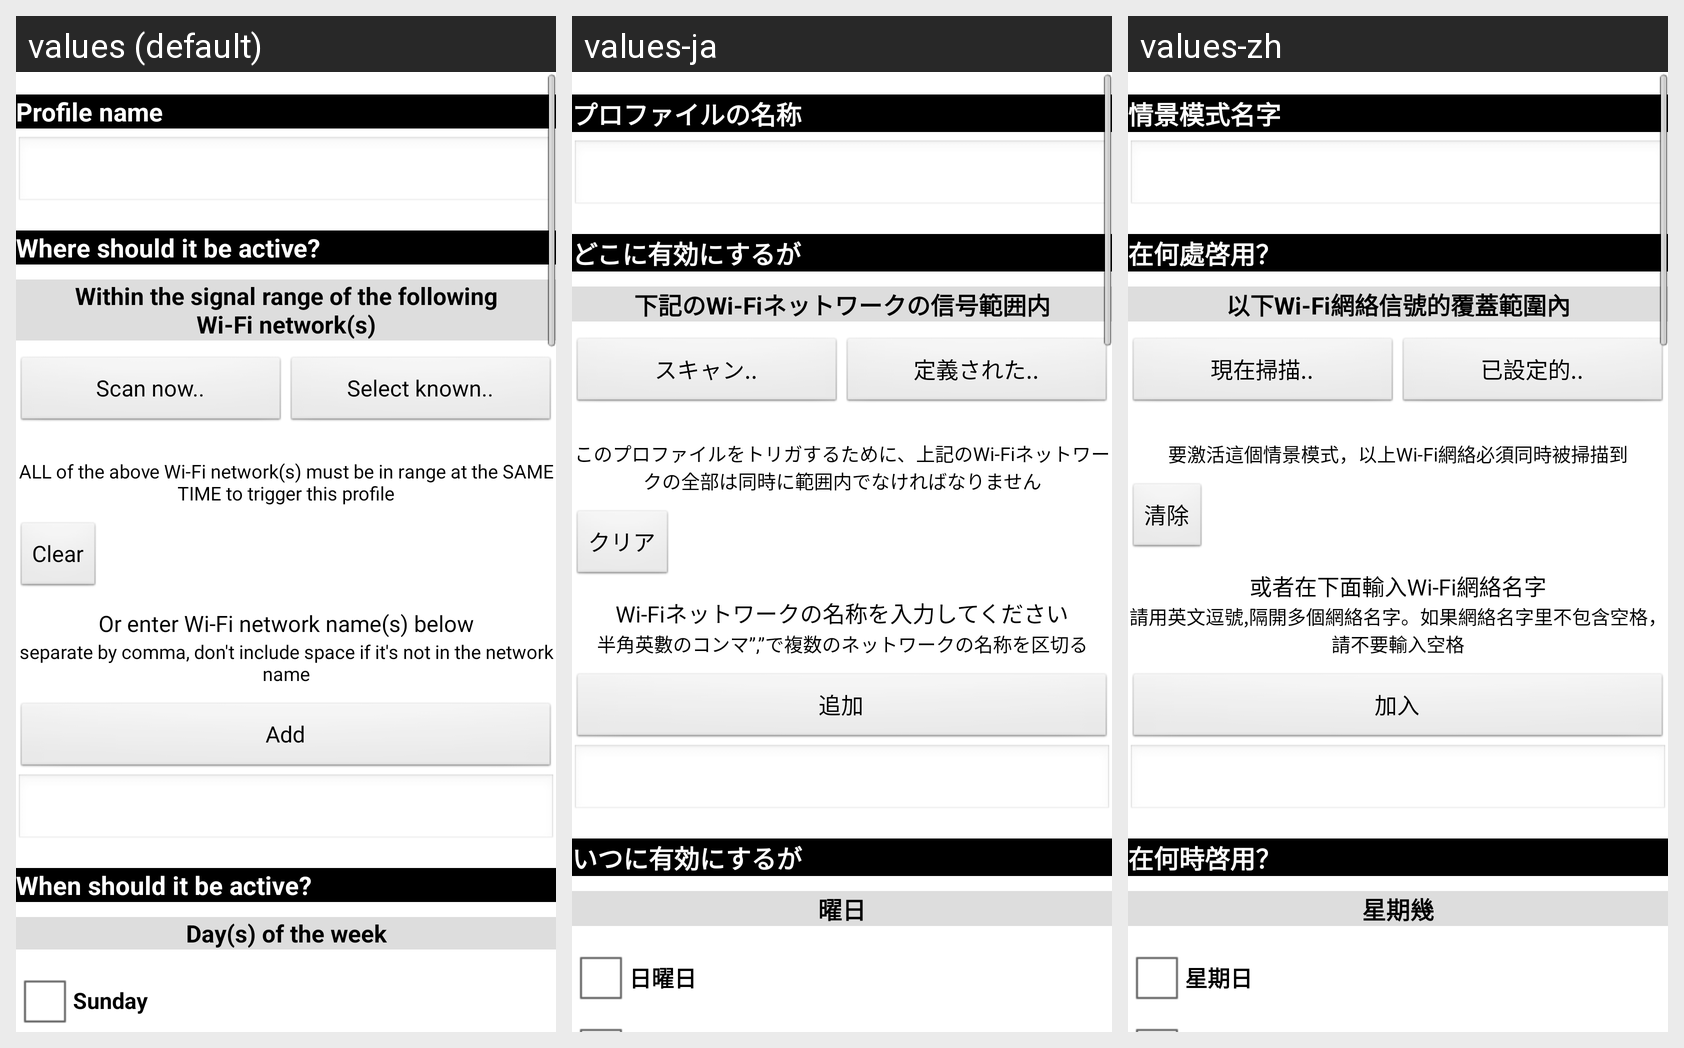

Locale-by-locale string values for the Android screen shown in this grid:
Android screen res/layout/set_profile.xml rendered under 3 locales, left to right: values (default), values-ja, values-zh. Device: Nexus 5 (rendered at 1080×1920; each locale shown at half size, 540×960, under a caption strip naming it); theme android:Theme.Light.
Strings drawn on this screen, with the default value and each locale's value (text and hints the layout hard-codes, and strings that could not be matched under every locale, appear in the picture but are not listed):

profile_name
  values: Profile name
  values-ja: プロファイルの名称
  values-zh: 情景模式名字

where_should_it_be_active
  values: Where should it be active?
  values-ja: どこに有効にするが
  values-zh: 在何處啓用？

within_the_range_of_the_wifi_networks
  values: Within the signal range of the following
      Wi-Fi network(s)
  values-ja: 下記のWi-Fiネットワークの信号範囲内
  values-zh: 以下Wi-Fi網絡信號的覆蓋範圍內

scan_now
  values: Scan now..
  values-ja: スキャン..
  values-zh: 現在掃描..

select_known
  values: Select known..
  values-ja: 定義された..
  values-zh: 已設定的..

all_of_the_wifi_must_be_in_range
  values: ALL of the above Wi-Fi network(s) must be in range at the SAME TIME to trigger this profile
  values-ja: このプロファイルをトリガするために、上記のWi-Fiネットワークの全部は同時に範囲内でなければなりません
  values-zh: 要激活這個情景模式，以上Wi-Fi網絡必須同時被掃描到

clear
  values: Clear
  values-ja: クリア
  values-zh: 清除

or_enter_ssid
  values: Or enter Wi-Fi network name(s) below
  values-ja: Wi-Fiネットワークの名称を入力してください
  values-zh: 或者在下面輸入Wi-Fi網絡名字

separate_by_comma
  values: separate by comma, don't include space if it's not in the network name
  values-ja: 半角英數のコンマ”,”で複数のネットワークの名称を区切る
  values-zh: 請用英文逗號,隔開多個網絡名字。如果網絡名字里不包含空格，請不要輸入空格

add
  values: Add
  values-ja: 追加
  values-zh: 加入

when_should_it_be_active
  values: When should it be active?
  values-ja: いつに有効にするが
  values-zh: 在何時啓用？

days_of_week
  values: Day(s) of the week
  values-ja: 曜日
  values-zh: 星期幾

sunday
  values: Sunday
  values-ja: 日曜日
  values-zh: 星期日
